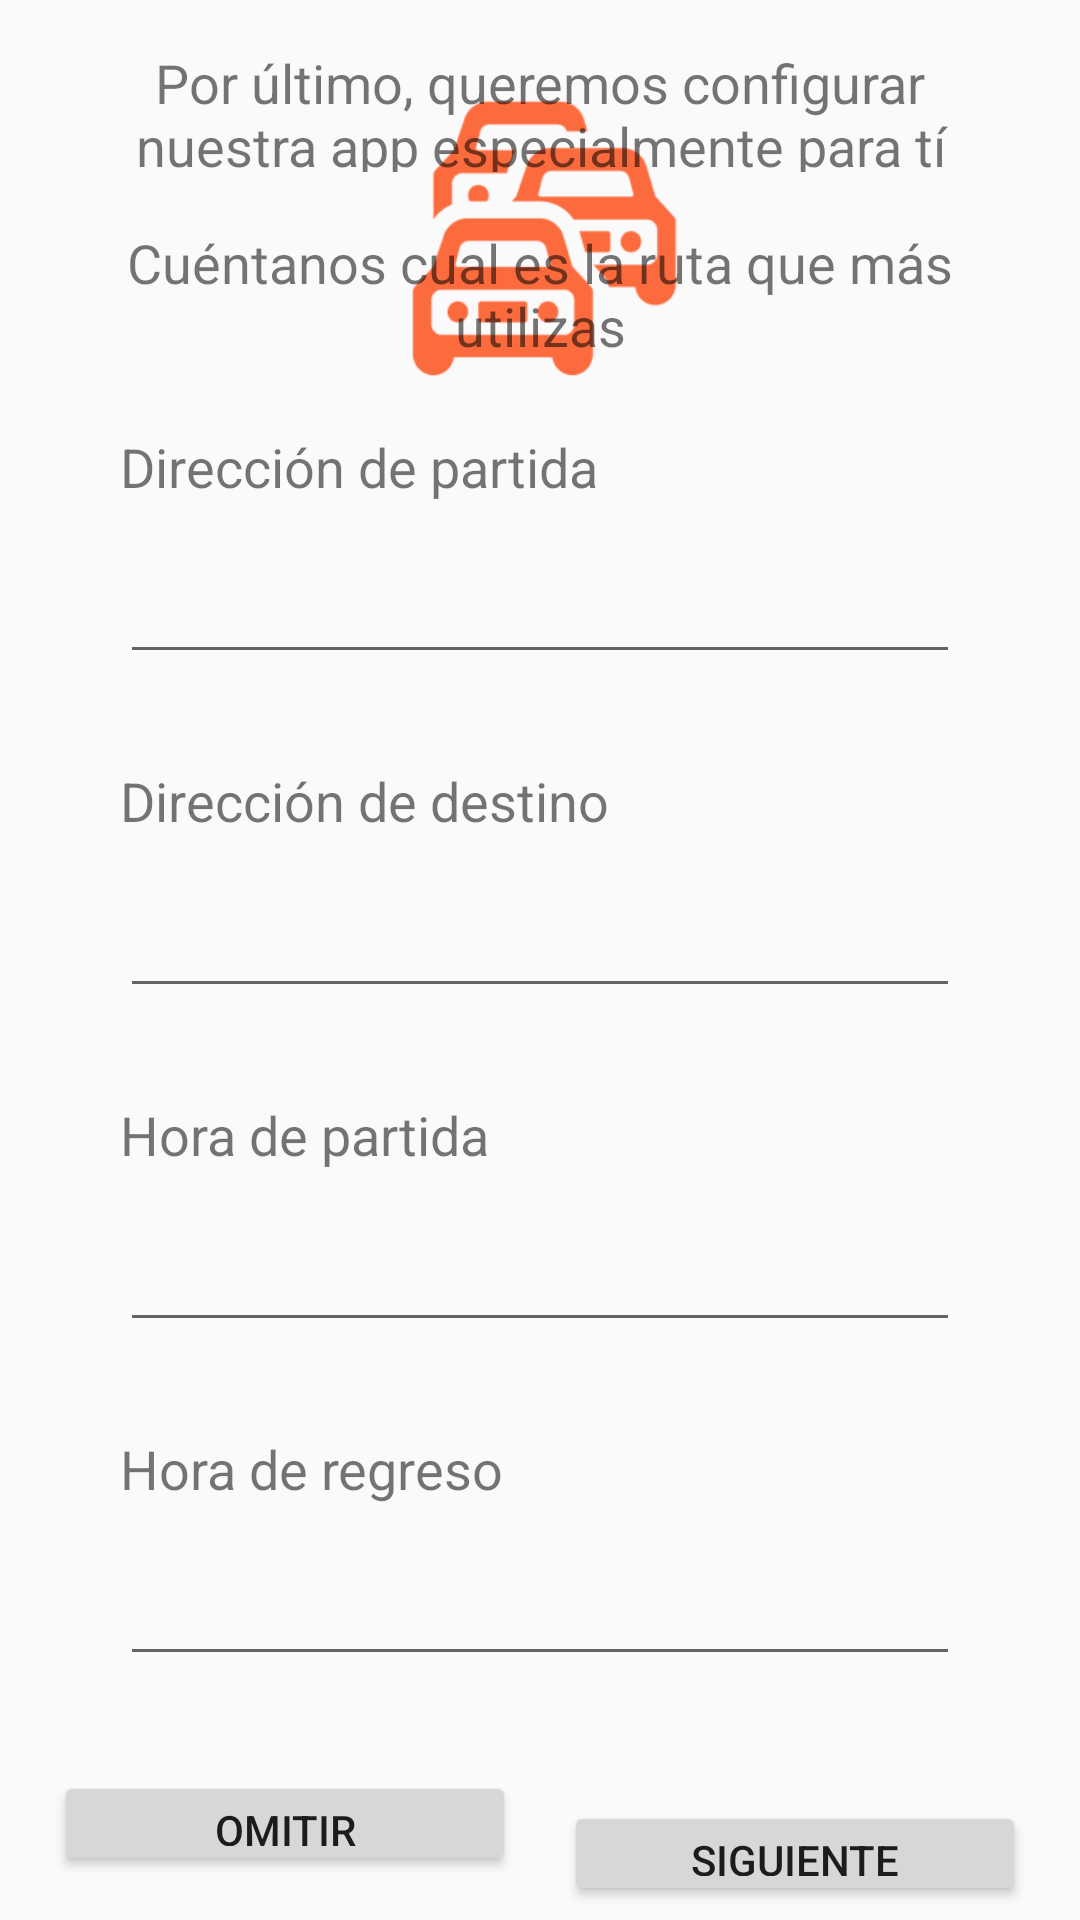

Produce the Android XML layout that renders to this screen, including the resource entries it uses.
<!-- AndroidManifest.xml: application theme Theme.AppCompat.Light.NoActionBar -->
<!-- res/layout/activity_initial_route_info.xml -->
<?xml version="1.0" encoding="utf-8"?>
<androidx.constraintlayout.widget.ConstraintLayout xmlns:android="http://schemas.android.com/apk/res/android"
    xmlns:app="http://schemas.android.com/apk/res-auto"
    xmlns:tools="http://schemas.android.com/tools"
    android:layout_width="match_parent"
    android:layout_height="match_parent"
    tools:context=".registro.InitialRouteInfoActivity">

    <ImageView
        android:id="@+id/imageView9"
        android:layout_width="111dp"
        android:layout_height="98dp"
        android:layout_marginStart="150dp"
        android:layout_marginTop="28dp"
        android:layout_marginEnd="150dp"
        app:layout_constraintEnd_toEndOf="parent"
        app:layout_constraintStart_toStartOf="parent"
        app:layout_constraintTop_toTopOf="parent"
        app:srcCompat="@drawable/logo" />

    <androidx.constraintlayout.widget.ConstraintLayout
        android:layout_width="0dp"
        android:layout_height="wrap_content"
        android:layout_marginStart="5dp"
        android:layout_marginTop="20dp"
        android:layout_marginEnd="5dp"
        android:layout_marginBottom="5dp"
        app:layout_constraintBottom_toBottomOf="parent"
        app:layout_constraintEnd_toEndOf="parent"
        app:layout_constraintHorizontal_bias="1.0"
        app:layout_constraintStart_toStartOf="parent"
        app:layout_constraintTop_toBottomOf="@+id/imageView9"
        app:layout_constraintVertical_bias="1.0">

        <EditText
            android:id="@+id/txEEndTime"
            android:layout_width="0dp"
            android:layout_height="wrap_content"
            android:layout_marginStart="35dp"
            android:layout_marginTop="2dp"
            android:layout_marginEnd="35dp"
            android:ems="10"
            android:inputType="textPersonName"
            app:layout_constraintEnd_toEndOf="parent"
            app:layout_constraintHorizontal_bias="1.0"
            app:layout_constraintStart_toStartOf="parent"
            app:layout_constraintTop_toBottomOf="@+id/textView33" />

        <TextView
            android:id="@+id/textView33"
            android:layout_width="0dp"
            android:layout_height="38dp"
            android:layout_marginStart="35dp"
            android:layout_marginTop="30dp"
            android:layout_marginEnd="112dp"
            android:text="Hora de regreso"
            android:textAlignment="inherit"
            android:textSize="18sp"
            app:layout_constraintEnd_toEndOf="parent"
            app:layout_constraintHorizontal_bias="1.0"
            app:layout_constraintStart_toStartOf="parent"
            app:layout_constraintTop_toBottomOf="@+id/txEStartTime" />

        <EditText
            android:id="@+id/txEStartTime"
            android:layout_width="0dp"
            android:layout_height="wrap_content"
            android:layout_marginStart="35dp"
            android:layout_marginTop="2dp"
            android:layout_marginEnd="35dp"
            android:ems="10"
            android:inputType="textPersonName"
            app:layout_constraintEnd_toEndOf="parent"
            app:layout_constraintHorizontal_bias="0.0"
            app:layout_constraintStart_toStartOf="parent"
            app:layout_constraintTop_toBottomOf="@+id/textView32" />

        <TextView
            android:id="@+id/textView32"
            android:layout_width="0dp"
            android:layout_height="38dp"
            android:layout_marginStart="35dp"
            android:layout_marginTop="30dp"
            android:layout_marginEnd="112dp"
            android:text="Hora de partida"
            android:textAlignment="inherit"
            android:textSize="18sp"
            app:layout_constraintEnd_toEndOf="parent"
            app:layout_constraintHorizontal_bias="0.0"
            app:layout_constraintStart_toStartOf="parent"
            app:layout_constraintTop_toBottomOf="@+id/txEEndAddress" />

        <EditText
            android:id="@+id/txEEndAddress"
            android:layout_width="0dp"
            android:layout_height="wrap_content"
            android:layout_marginStart="35dp"
            android:layout_marginTop="2dp"
            android:layout_marginEnd="35dp"
            android:ems="10"
            android:inputType="textPersonName"
            app:layout_constraintEnd_toEndOf="parent"
            app:layout_constraintHorizontal_bias="0.0"
            app:layout_constraintStart_toStartOf="parent"
            app:layout_constraintTop_toBottomOf="@+id/textView31" />

        <TextView
            android:id="@+id/textView31"
            android:layout_width="0dp"
            android:layout_height="38dp"
            android:layout_marginStart="35dp"
            android:layout_marginTop="30dp"
            android:layout_marginEnd="112dp"
            android:text="Dirección de destino"
            android:textAlignment="inherit"
            android:textSize="18sp"
            app:layout_constraintEnd_toEndOf="parent"
            app:layout_constraintHorizontal_bias="0.0"
            app:layout_constraintStart_toStartOf="parent"
            app:layout_constraintTop_toBottomOf="@+id/txEStartAddress" />

        <TextView
            android:id="@+id/textView4"
            android:layout_width="307dp"
            android:layout_height="42dp"
            android:layout_marginStart="55dp"
            android:layout_marginTop="20dp"
            android:layout_marginEnd="55dp"
            android:text="Por último, queremos configurar nuestra app especialmente para tí"
            android:textAlignment="center"
            android:textSize="18sp"
            app:layout_constraintEnd_toEndOf="parent"
            app:layout_constraintStart_toStartOf="parent"
            app:layout_constraintTop_toTopOf="parent" />

        <TextView
            android:id="@+id/textView24"
            android:layout_width="307dp"
            android:layout_height="42dp"
            android:layout_marginStart="55dp"
            android:layout_marginTop="18dp"
            android:layout_marginEnd="55dp"
            android:text="Cuéntanos cual es la ruta que más utilizas"
            android:textAlignment="center"
            android:textSize="18sp"
            app:layout_constraintEnd_toEndOf="parent"
            app:layout_constraintStart_toStartOf="parent"
            app:layout_constraintTop_toBottomOf="@+id/textView4" />

        <TextView
            android:id="@+id/textView30"
            android:layout_width="0dp"
            android:layout_height="38dp"
            android:layout_marginStart="35dp"
            android:layout_marginTop="26dp"
            android:layout_marginEnd="112dp"
            android:text="Dirección de partida"
            android:textAlignment="inherit"
            android:textSize="18sp"
            app:layout_constraintEnd_toEndOf="parent"
            app:layout_constraintStart_toStartOf="parent"
            app:layout_constraintTop_toBottomOf="@+id/textView24" />

        <EditText
            android:id="@+id/txEStartAddress"
            android:layout_width="0dp"
            android:layout_height="wrap_content"
            android:layout_marginStart="35dp"
            android:layout_marginTop="2dp"
            android:layout_marginEnd="35dp"
            android:ems="10"
            android:inputType="textPersonName"
            app:layout_constraintEnd_toEndOf="parent"
            app:layout_constraintHorizontal_bias="0.0"
            app:layout_constraintStart_toStartOf="parent"
            app:layout_constraintTop_toBottomOf="@+id/textView30" />

        <Button
            android:id="@+id/btSkip"
            android:layout_width="154dp"
            android:layout_height="35dp"
            android:layout_marginStart="35dp"
            android:layout_marginEnd="16dp"
            android:layout_marginBottom="10dp"
            android:text="Omitir"
            app:layout_constraintBottom_toBottomOf="parent"
            app:layout_constraintEnd_toStartOf="@+id/btNextInitialRoute"
            app:layout_constraintStart_toStartOf="parent" />

        <Button
            android:id="@+id/btNextInitialRoute"
            android:layout_width="154dp"
            android:layout_height="35dp"
            android:layout_marginTop="50dp"
            android:layout_marginEnd="35dp"
            android:layout_marginBottom="10dp"
            android:text="Siguiente"
            app:layout_constraintBottom_toBottomOf="parent"
            app:layout_constraintEnd_toEndOf="parent"
            app:layout_constraintHorizontal_bias="0.675"
            app:layout_constraintStart_toEndOf="@+id/btSkip"
            app:layout_constraintTop_toBottomOf="@+id/txEEndTime"
            app:layout_constraintVertical_bias="0.458" />

    </androidx.constraintlayout.widget.ConstraintLayout>
</androidx.constraintlayout.widget.ConstraintLayout>
<!-- resources referenced by this layout -->
<resources>
  <!-- drawable logo: png bitmap (drawable, 7798 bytes) -->
</resources>
